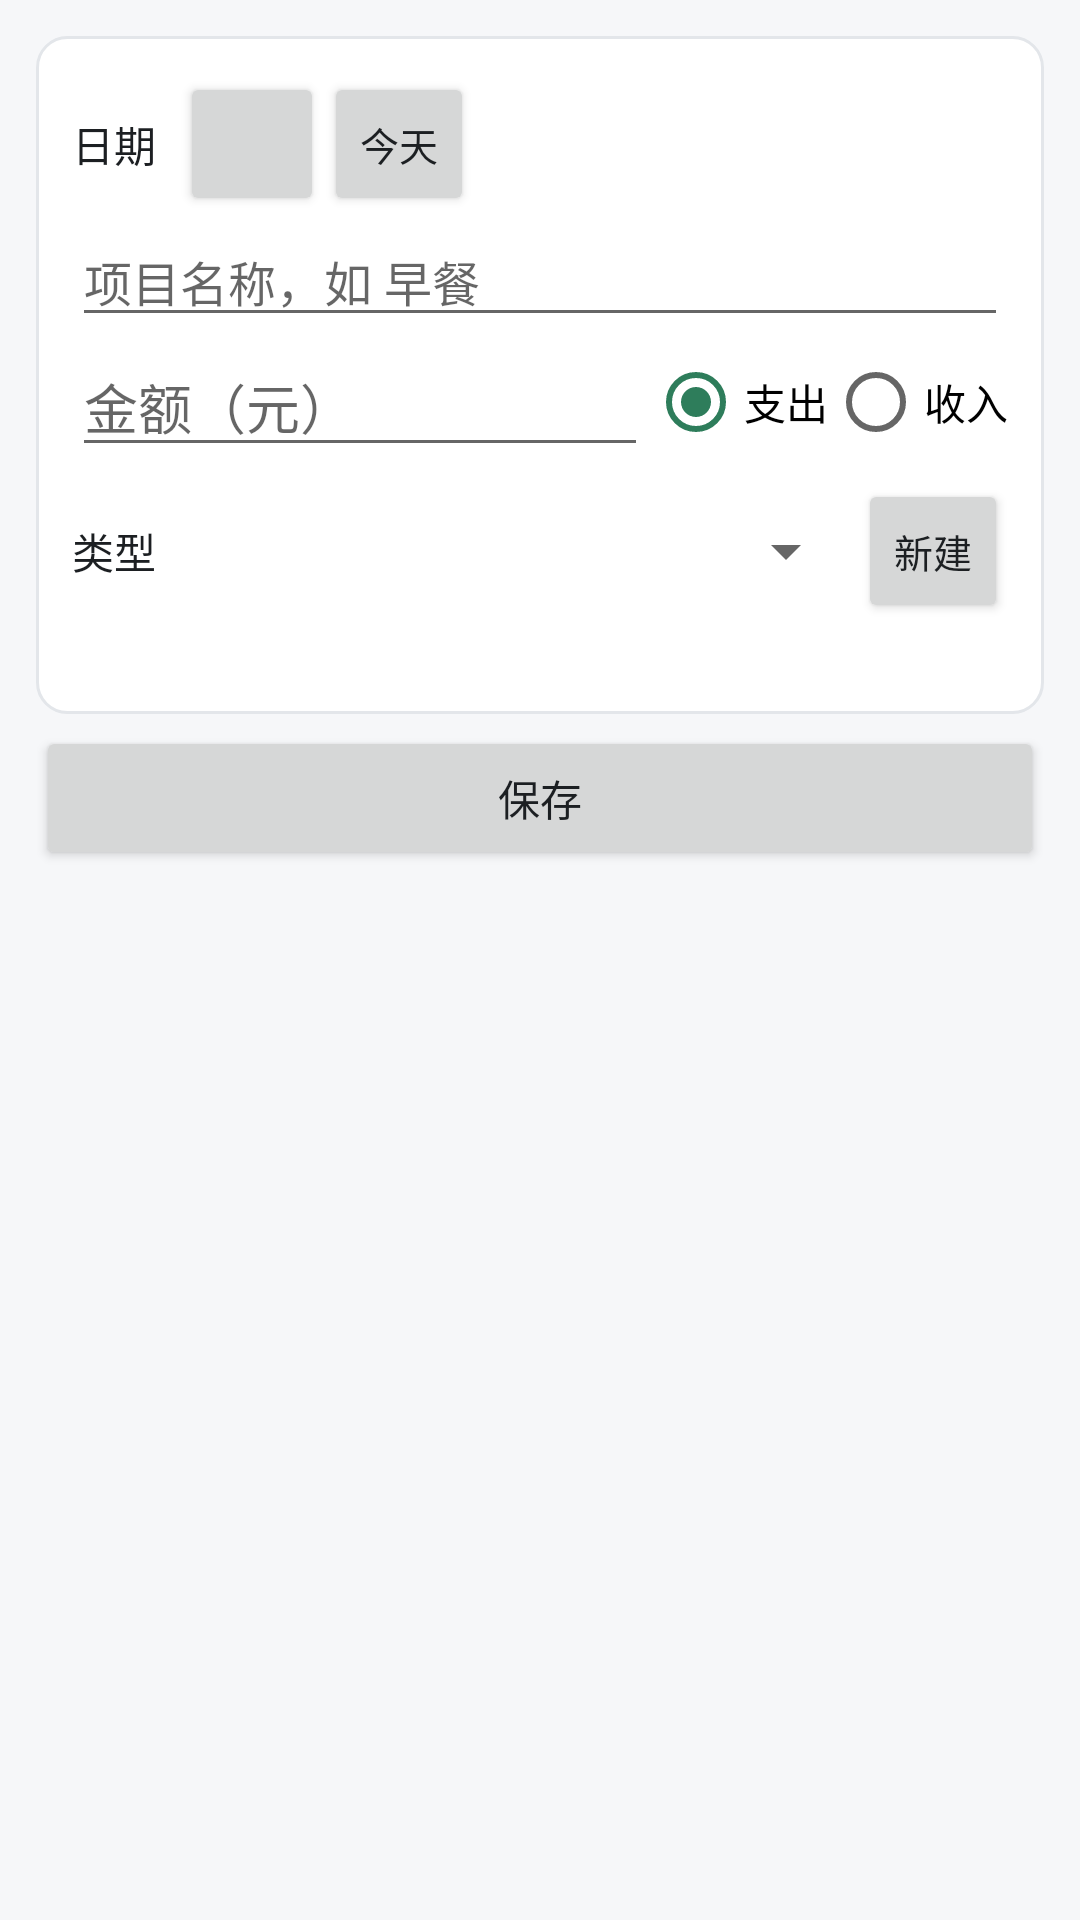

Layout XML and referenced resources for this Android screen:
<!-- AndroidManifest.xml: application theme AppTheme -->
<!-- res/layout/activity_edit.xml -->
<?xml version="1.0" encoding="utf-8"?>
<ScrollView xmlns:android="http://schemas.android.com/apk/res/android"
    android:layout_width="match_parent"
    android:layout_height="match_parent">

    <LinearLayout
        android:layout_width="match_parent"
        android:layout_height="wrap_content"
        android:orientation="vertical"
        android:padding="12dp">

        <LinearLayout
            android:layout_width="match_parent"
            android:layout_height="wrap_content"
            android:background="@drawable/card_bg"
            android:orientation="vertical"
            android:padding="12dp">

            <LinearLayout
                android:layout_width="match_parent"
                android:layout_height="wrap_content"
                android:gravity="center_vertical"
                android:orientation="horizontal">

                <TextView
                    style="@style/CardBody"
                    android:layout_width="wrap_content"
                    android:layout_height="wrap_content"
                    android:text="@string/label_date" />

                <Button
                    android:id="@+id/date_button"
                    style="@style/DateButton"
                    android:layout_width="wrap_content"
                    android:layout_height="wrap_content"
                    android:layout_marginStart="8dp" />

                <Button
                    android:id="@+id/today_button"
                    style="@style/DateButton"
                    android:layout_width="wrap_content"
                    android:layout_height="wrap_content"
                    android:text="@string/label_today" />
            </LinearLayout>

            <EditText
                android:id="@+id/name_input"
                android:layout_width="match_parent"
                android:layout_height="wrap_content"
                android:hint="@string/hint_name"
                android:importantForAutofill="no"
                android:inputType="text"
                android:maxLines="1"
                android:textSize="16sp" />

            <LinearLayout
                android:layout_width="match_parent"
                android:layout_height="wrap_content"
                android:orientation="horizontal">

                <EditText
                    android:id="@+id/amount_input"
                    android:layout_width="0dp"
                    android:layout_height="wrap_content"
                    android:layout_weight="1"
                    android:hint="@string/hint_amount"
                    android:importantForAutofill="no"
                    android:inputType="numberDecimal"
                    android:maxLines="1"
                    android:textSize="18sp" />

                <RadioGroup
                    android:id="@+id/direction"
                    android:layout_width="wrap_content"
                    android:layout_height="wrap_content"
                    android:layout_gravity="center_vertical"
                    android:orientation="horizontal">

                    <RadioButton
                        android:id="@+id/direction_expense"
                        android:layout_width="wrap_content"
                        android:layout_height="wrap_content"
                        android:checked="true"
                        android:text="@string/direction_expense" />

                    <RadioButton
                        android:id="@+id/direction_income"
                        android:layout_width="wrap_content"
                        android:layout_height="wrap_content"
                        android:text="@string/direction_income" />
                </RadioGroup>
            </LinearLayout>

            <LinearLayout
                android:layout_width="match_parent"
                android:layout_height="wrap_content"
                android:gravity="center_vertical"
                android:orientation="horizontal"
                android:paddingTop="4dp">

                <TextView
                    style="@style/CardBody"
                    android:layout_width="wrap_content"
                    android:layout_height="wrap_content"
                    android:text="@string/label_type" />

                <Spinner
                    android:id="@+id/type_spinner"
                    android:layout_width="0dp"
                    android:layout_height="wrap_content"
                    android:layout_marginStart="8dp"
                    android:layout_weight="1" />

                <Button
                    android:id="@+id/new_type_button"
                    style="@style/DateButton"
                    android:layout_width="wrap_content"
                    android:layout_height="wrap_content"
                    android:text="@string/new_type" />
            </LinearLayout>

            <TextView
                android:id="@+id/type_hint"
                style="@style/Hint"
                android:layout_width="wrap_content"
                android:layout_height="wrap_content"
                android:paddingTop="2dp" />
        </LinearLayout>

        <Button
            android:id="@+id/save_button"
            android:layout_width="match_parent"
            android:layout_height="wrap_content"
            android:layout_marginTop="4dp"
            android:text="@string/save" />

        <Button
            android:id="@+id/delete_button"
            android:layout_width="match_parent"
            android:layout_height="wrap_content"
            android:layout_marginTop="4dp"
            android:text="@string/delete_this"
            android:visibility="gone" />
    </LinearLayout>
</ScrollView>
<!-- resources referenced by this layout -->
<resources>
  <!-- drawable card_bg (drawable) -->
  <?xml version="1.0" encoding="utf-8"?>
  <shape xmlns:android="http://schemas.android.com/apk/res/android"
      android:shape="rectangle">
      <solid android:color="@color/card" />
      <stroke
          android:width="1dp"
          android:color="@color/divider" />
      <corners android:radius="10dp" />
  </shape>
  <string name="delete_this">删除本条</string>
  <string name="direction_expense">支出</string>
  <string name="direction_income">收入</string>
  <string name="hint_amount">金额（元）</string>
  <string name="hint_name">项目名称，如 早餐</string>
  <string name="label_date">日期</string>
  <string name="label_today">今天</string>
  <string name="label_type">类型</string>
  <string name="new_type">新建</string>
  <string name="save">保存</string>
  <style name="CardBody">
          <item name="android:textSize">14sp</item>
          <item name="android:textColor">@color/text_primary</item>
          <item name="android:lineSpacingExtra">3dp</item>
      </style>
  <style name="DateButton" parent="@android:style/Widget.Material.Button.Small">
          <item name="android:textSize">13sp</item>
      </style>
  <style name="Hint">
          <item name="android:textSize">12sp</item>
          <item name="android:textColor">@color/text_secondary</item>
      </style>
  <style name="AppTheme" parent="@android:style/Theme.Material.Light.DarkActionBar">
          <item name="android:colorPrimary">@color/primary</item>
          <item name="android:colorPrimaryDark">@color/primary_dark</item>
          <item name="android:colorAccent">@color/accent</item>
          <item name="android:windowBackground">@color/background</item>
          <item name="android:textColorPrimary">@color/text_primary</item>
      </style>
  <color name="card">#FFFFFFFF</color>
  <color name="divider">#FFE3E6EA</color>
  <color name="text_primary">#FF1C1F22</color>
  <color name="text_secondary">#FF6B7280</color>
  <color name="primary">#FF2E7D5B</color>
  <color name="primary_dark">#FF1F5C43</color>
  <color name="accent">#FF2E7D5B</color>
  <color name="background">#FFF6F7F9</color>
</resources>
